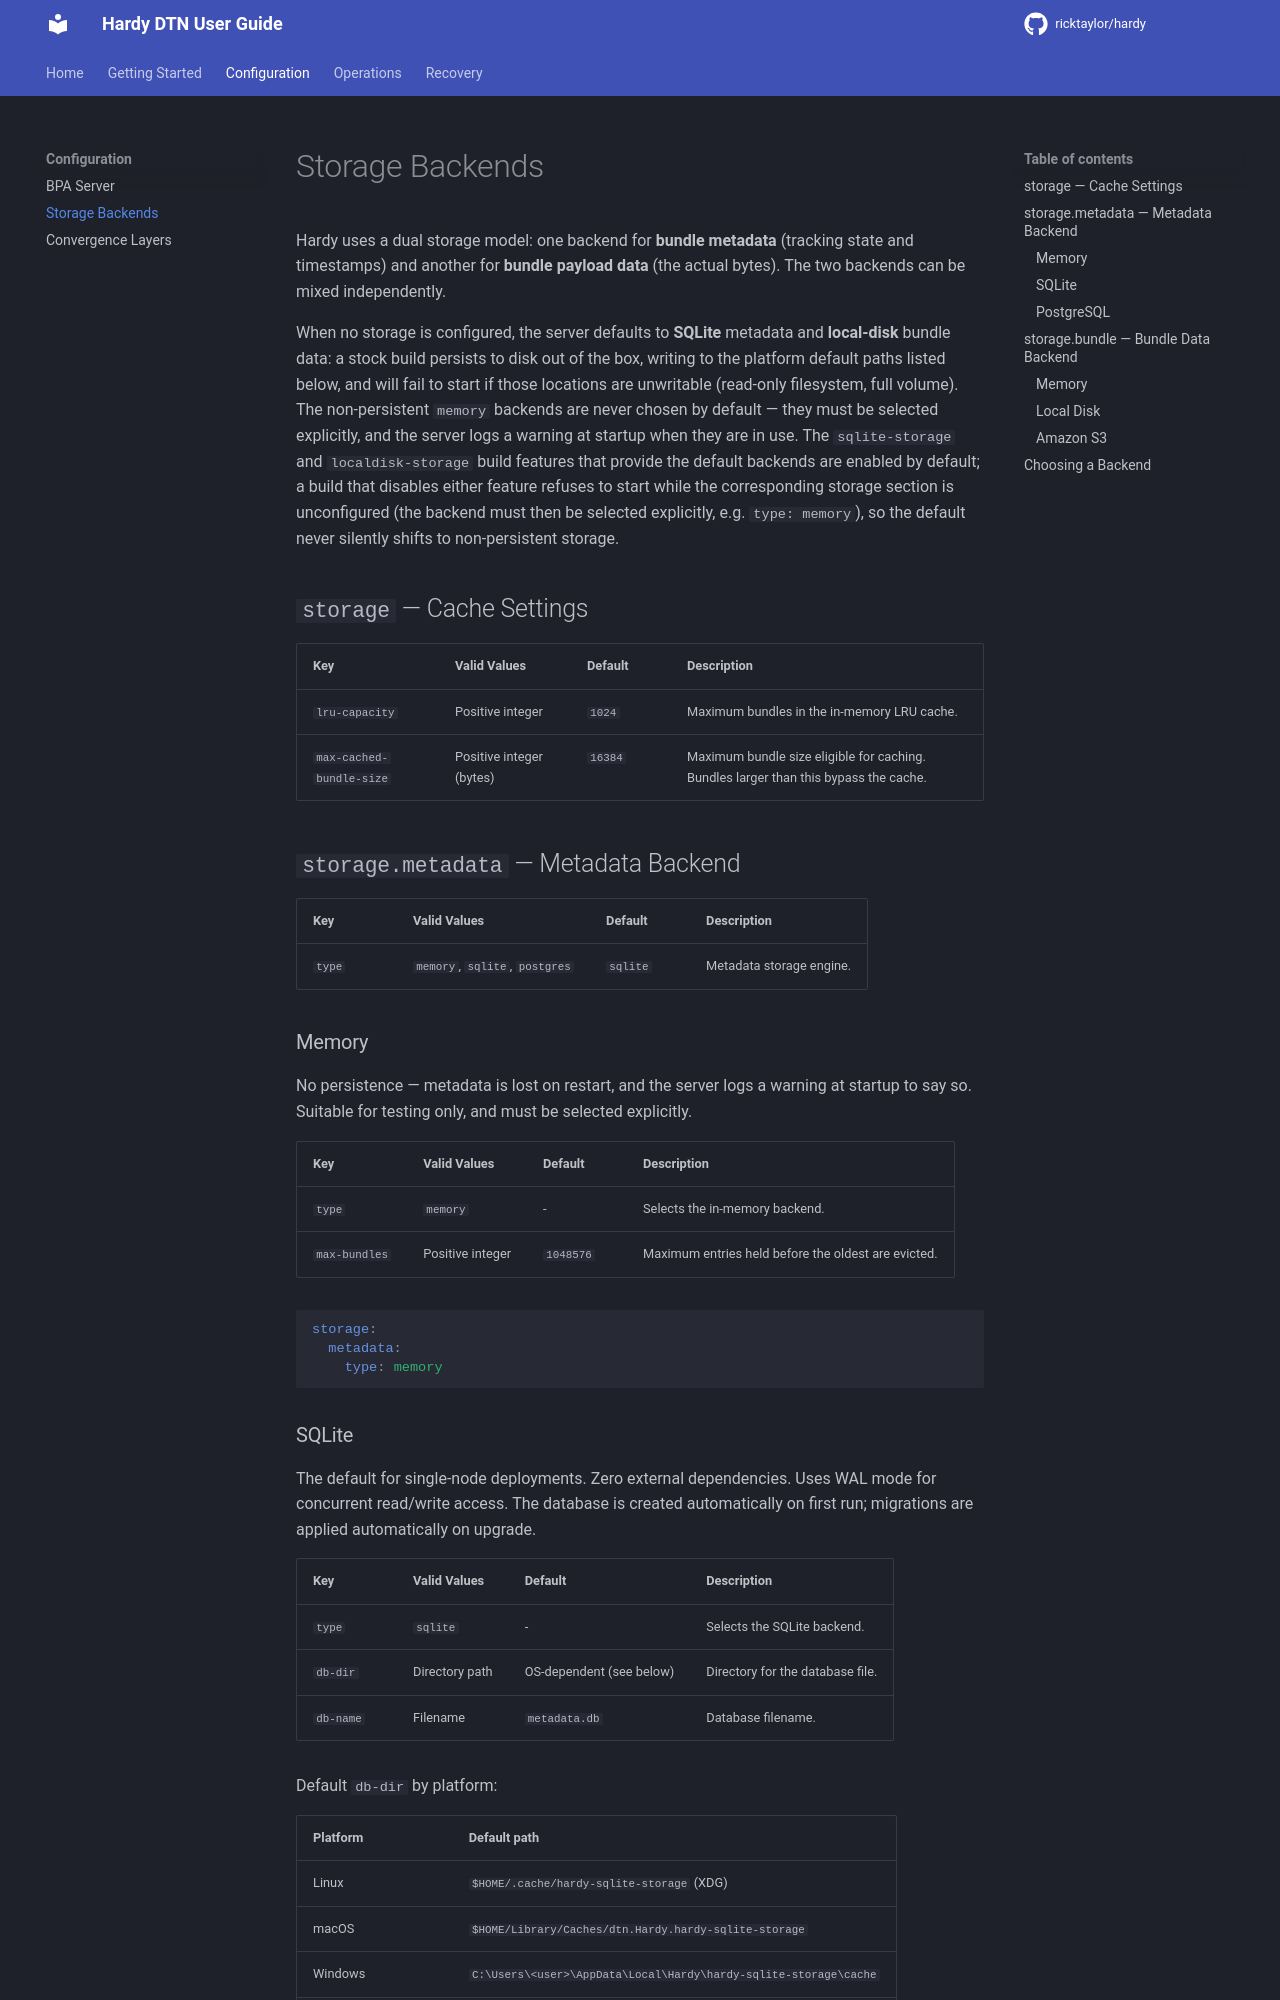

repository: ricktaylor/hardy · page: configuration/storage/index.html · generator: mkdocs

# Storage Backends

Hardy uses a dual storage model: one backend for **bundle metadata**
(tracking state and timestamps) and another for **bundle payload data**
(the actual bytes). The two backends can be
mixed independently.

When no storage is configured, the server defaults to **SQLite** metadata and **local-disk** bundle data: a stock build persists to disk out of the box, writing to the platform default paths listed below, and will fail to start if those locations are unwritable (read-only filesystem, full volume). The non-persistent `memory` backends are never chosen by default — they must be selected explicitly, and the server logs a warning at startup when they are in use. The `sqlite-storage` and `localdisk-storage` build features that provide the default backends are enabled by default; a build that disables either feature refuses to start while the corresponding storage section is unconfigured (the backend must then be selected explicitly, e.g. `type: memory`), so the default never silently shifts to non-persistent storage.

## `storage` — Cache Settings

| Key | Valid Values | Default | Description |
|-----|-------------|---------|-------------|
| `lru-capacity` | Positive integer | `1024` | Maximum bundles in the in-memory LRU cache. |
| `max-cached-bundle-size` | Positive integer (bytes) | `16384` | Maximum bundle size eligible for caching. Bundles larger than this bypass the cache. |

## `storage.metadata` — Metadata Backend

| Key | Valid Values | Default | Description |
|-----|-------------|---------|-------------|
| `type` | `memory`, `sqlite`, `postgres` | `sqlite` | Metadata storage engine. |

### Memory

No persistence — metadata is lost on restart, and the server logs a warning at startup to say so. Suitable for testing only, and must be selected explicitly.

| Key | Valid Values | Default | Description |
|-----|-------------|---------|-------------|
| `type` | `memory` | - | Selects the in-memory backend. |
| `max-bundles` | Positive integer | `1048576` | Maximum entries held before the oldest are evicted. |

```yaml
storage:
  metadata:
    type: memory
```
